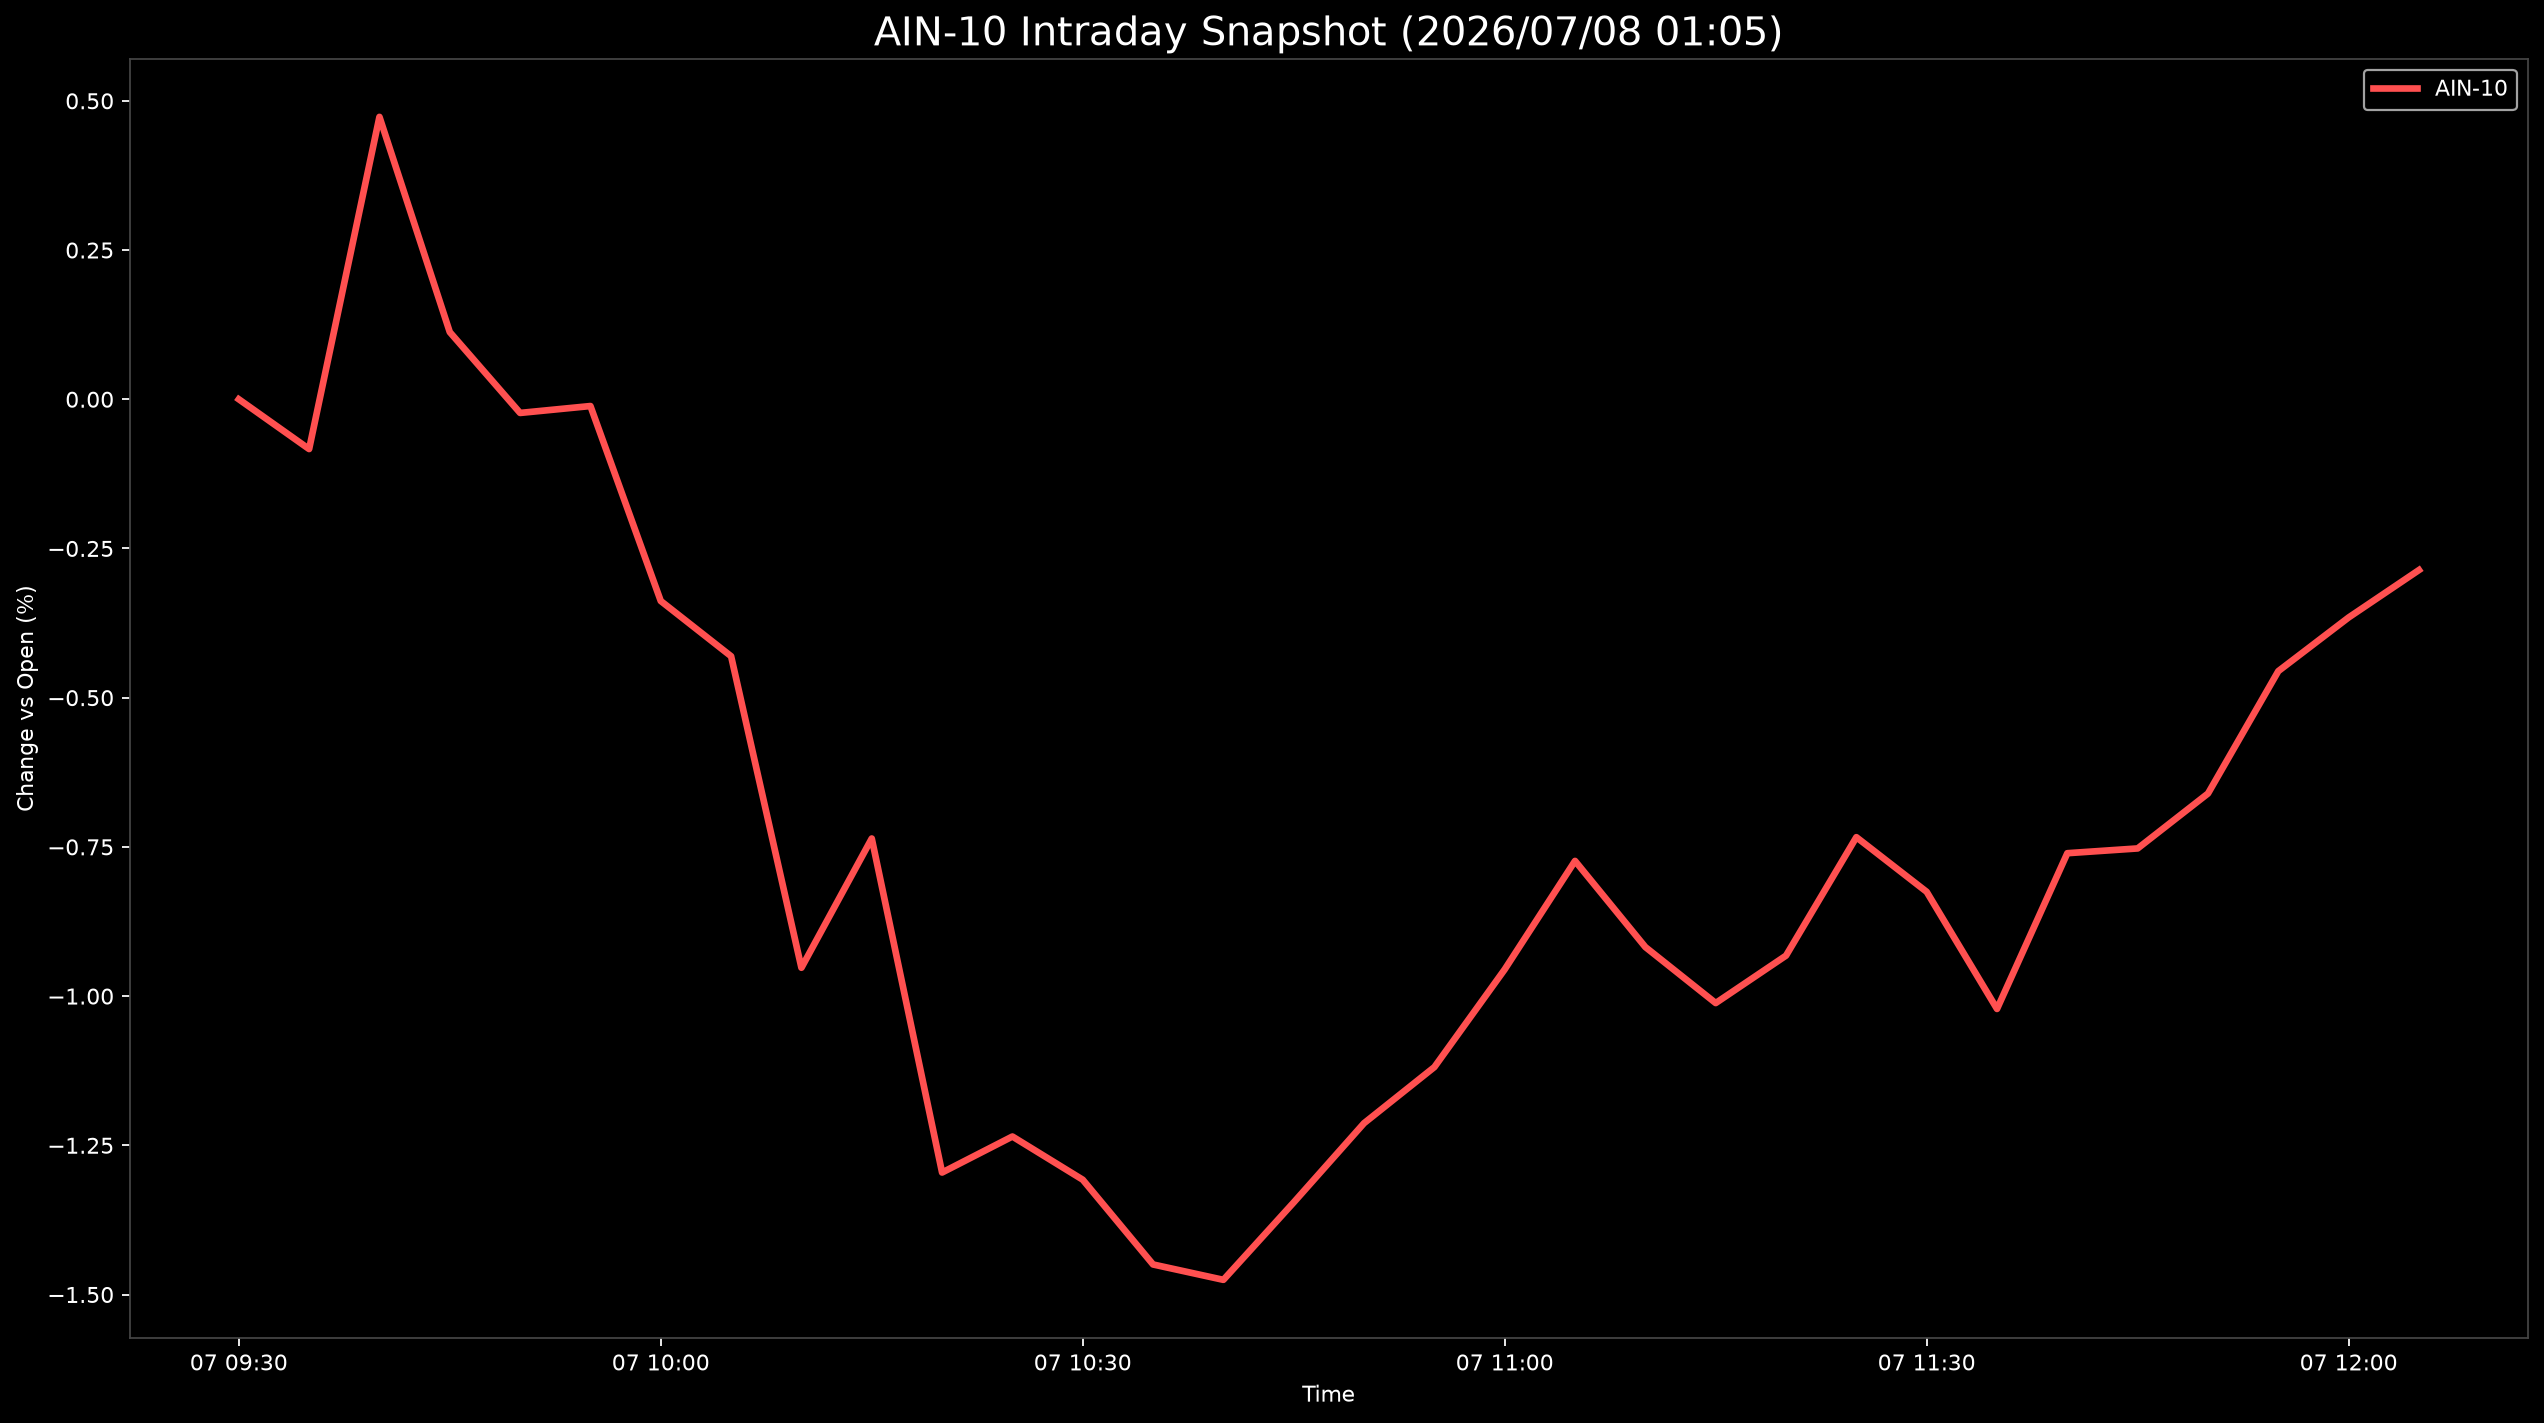

Values plotted in this chart, from the file beside it:
Datetime, AIN-10
2026-07-07 09:30:00, 0.0
2026-07-07 09:35:00, -0.08344
2026-07-07 09:40:00, 0.4731
2026-07-07 09:45:00, 0.1125
2026-07-07 09:50:00, -0.02292
2026-07-07 09:55:00, -0.01137
2026-07-07 10:00:00, -0.338
2026-07-07 10:05:00, -0.4306
2026-07-07 10:10:00, -0.9525
2026-07-07 10:15:00, -0.7359
2026-07-07 10:20:00, -1.296
2026-07-07 10:25:00, -1.235
2026-07-07 10:30:00, -1.308
2026-07-07 10:35:00, -1.45
2026-07-07 10:40:00, -1.475
2026-07-07 10:45:00, -1.346
2026-07-07 10:50:00, -1.213
2026-07-07 10:55:00, -1.119
2026-07-07 11:00:00, -0.9552
2026-07-07 11:05:00, -0.7735
2026-07-07 11:10:00, -0.9179
2026-07-07 11:15:00, -1.012
2026-07-07 11:20:00, -0.9322
2026-07-07 11:25:00, -0.7337
2026-07-07 11:30:00, -0.8253
2026-07-07 11:35:00, -1.021
2026-07-07 11:40:00, -0.7606
2026-07-07 11:45:00, -0.7526
2026-07-07 11:50:00, -0.6606
2026-07-07 11:55:00, -0.4555
2026-07-07 12:00:00, -0.3656
2026-07-07 12:05:00, -0.2861
